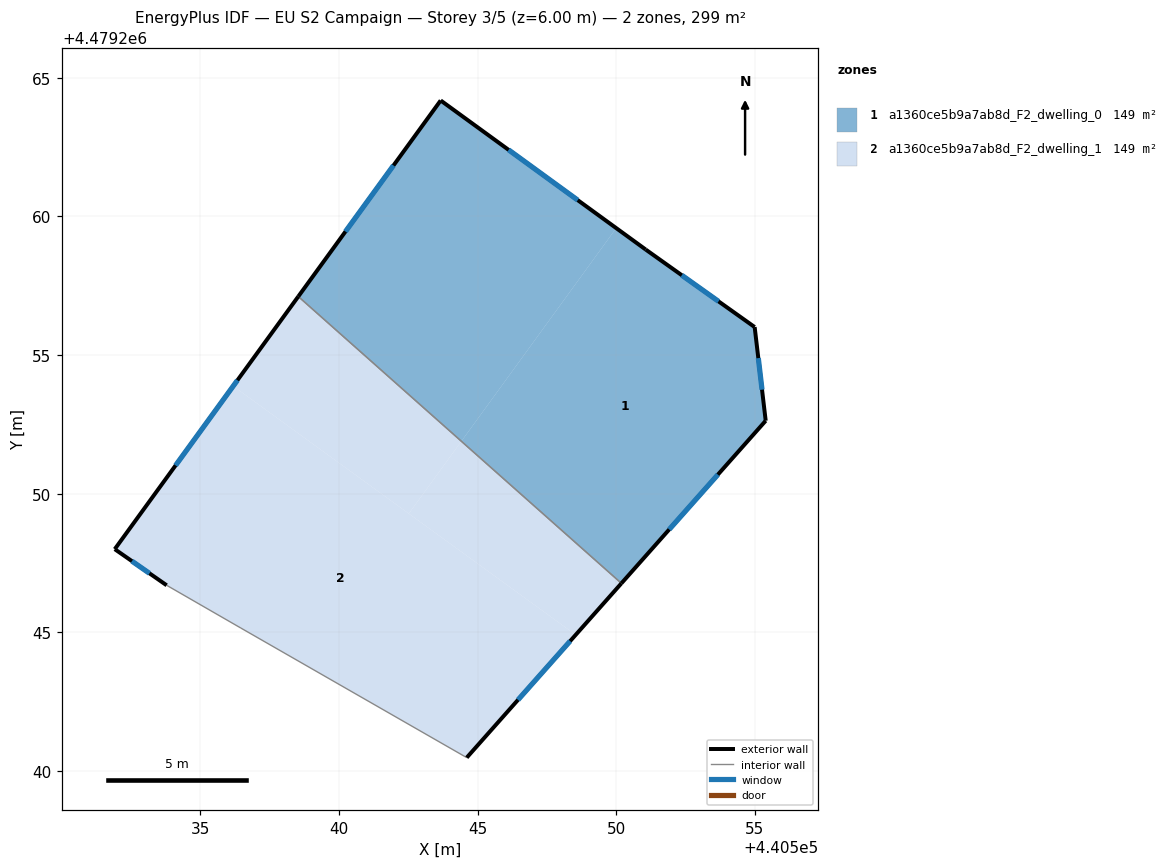
=== STOREY PLAN SPEC (per zone: floor XY polygon, exterior-wall plan segments, windows/doors) ===
zone 1: a1360ce5b9a7ab8d_F2_dwelling_0  (149.4 m²)
  floor: (440550.19, 4479246.77) (440555.39, 4479252.63) (440554.99, 4479256.01) (440551.06, 4479258.81) (440550.00, 4479259.58) (440544.42, 4479251.89)
  floor: (440544.42, 4479251.89) (440550.00, 4479259.58) (440543.67, 4479264.18) (440538.54, 4479257.11)
  exterior wall: (440551.06, 4479258.81) – (440554.99, 4479256.01)  [4.8 m]
    window: (440552.37, 4479257.88) – (440553.69, 4479256.94)  [1.6 m²]
  exterior wall: (440554.99, 4479256.01) – (440555.39, 4479252.63)  [3.4 m]
    window: (440555.12, 4479254.89) – (440555.26, 4479253.75)  [1.2 m²]
  exterior wall: (440555.39, 4479252.63) – (440550.19, 4479246.77)  [7.8 m]
    window: (440553.67, 4479250.69) – (440551.91, 4479248.71)  [2.7 m²]
  exterior wall: (440538.54, 4479257.11) – (440543.67, 4479264.18)  [8.7 m]
    window: (440540.24, 4479259.46) – (440541.97, 4479261.84)  [3.0 m²]
  exterior wall: (440543.67, 4479264.18) – (440551.06, 4479258.81)  [9.1 m]
    window: (440546.12, 4479262.40) – (440548.61, 4479260.59)  [3.1 m²]
  interior walls: 1
zone 2: a1360ce5b9a7ab8d_F2_dwelling_1  (149.4 m²)
  floor: (440548.54, 4479244.91) (440550.19, 4479246.77) (440544.42, 4479251.89) (440542.52, 4479249.29)
  floor: (440542.52, 4479249.29) (440544.42, 4479251.89) (440538.54, 4479257.11) (440536.19, 4479253.88)
  floor: (440544.61, 4479240.49) (440548.54, 4479244.91) (440536.19, 4479253.88) (440531.92, 4479248.00) (440533.79, 4479246.70) (440536.47, 4479245.16)
  exterior wall: (440550.19, 4479246.77) – (440544.61, 4479240.49)  [8.4 m]
    window: (440548.34, 4479244.69) – (440546.46, 4479242.57)  [2.9 m²]
  exterior wall: (440533.79, 4479246.70) – (440531.92, 4479248.00)  [2.3 m]
    window: (440533.17, 4479247.13) – (440532.54, 4479247.57)  [0.8 m²]
  exterior wall: (440531.92, 4479248.00) – (440538.54, 4479257.11)  [11.3 m]
    window: (440534.11, 4479251.02) – (440536.34, 4479254.09)  [3.8 m²]
  interior walls: 3

=== DERIVED (storey summary) ===
Building: EU S2 Campaign
Storey: 3 of 5  (floor level z = 6.00 m)
Storey gross floor area: 298.8 m²
Zones on this storey: 2
  - a1360ce5b9a7ab8d_F2_dwelling_0: floor 149.4 m²; exterior wall 33.9 m (101.8 m²); 5 window(s) 11.6 m²; WWR 11.4%
  - a1360ce5b9a7ab8d_F2_dwelling_1: floor 149.4 m²; exterior wall 21.9 m (65.8 m²); 3 window(s) 7.5 m²; WWR 11.4%
Zone adjacency (shared interzone walls):
  - a1360ce5b9a7ab8d_F2_dwelling_0 ↔ a1360ce5b9a7ab8d_F2_dwelling_1